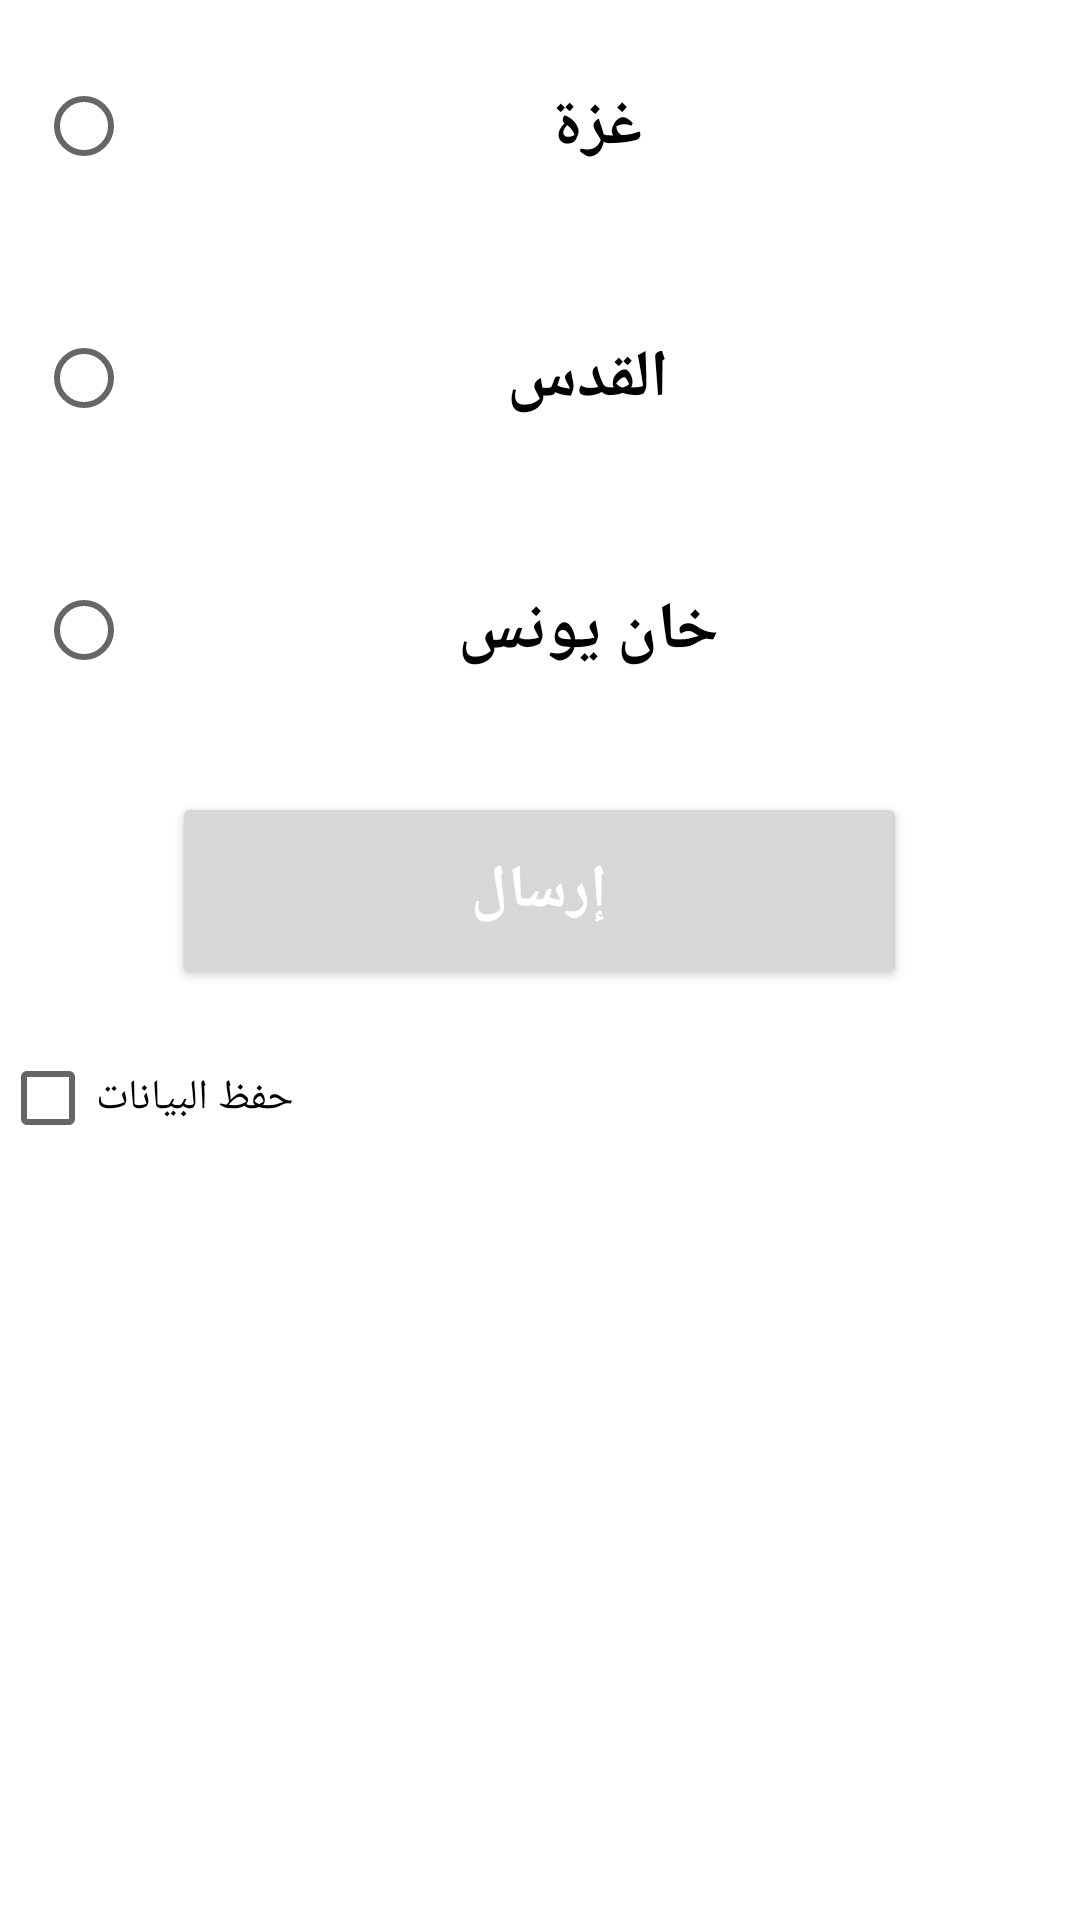

Write the Android layout XML for this screen, with the resource values it uses.
<!-- AndroidManifest.xml: application theme Theme.Homw2 -->
<!-- res/layout/activity_page2.xml -->
<?xml version="1.0" encoding="utf-8"?>
<LinearLayout xmlns:android="http://schemas.android.com/apk/res/android"
    xmlns:app="http://schemas.android.com/apk/res-auto"
    xmlns:tools="http://schemas.android.com/tools"
    android:layout_width="match_parent"
    android:layout_height="match_parent"
    tools:context=".page2"
    android:orientation="vertical">

    <RadioGroup
        android:id="@+id/rade"
        android:layout_width="match_parent"
        android:layout_height="wrap_content"
        android:layout_gravity="center">
        <RadioButton
            android:id="@+id/rdb"
            android:layout_width="match_parent"
            android:layout_height="60dp"
            android:text="غزة "
            android:textColor="@color/black"
            android:textSize="22sp"
            android:gravity="center"
            android:padding="12dp"
            android:layout_margin="12dp"
            android:textStyle="bold"

            /> <RadioButton
        android:id="@+id/rdb1"
        android:layout_width="match_parent"
        android:layout_height="60dp"
        android:text="القدس"
        android:textColor="@color/black"
        android:textSize="22sp"
        android:gravity="center"
        android:padding="12dp"
        android:layout_margin="12dp"
        android:textStyle="bold"

        /> <RadioButton
        android:id="@+id/rdb2"
        android:layout_width="match_parent"
        android:layout_height="60dp"
        android:text="خان يونس"
        android:textColor="@color/black"
        android:textSize="22sp"
        android:gravity="center"
        android:padding="12dp"
        android:layout_margin="12dp"
        android:textStyle="bold"

        />

    </RadioGroup>
    <Button
        android:id="@+id/bnn"
        android:layout_width="245dp"
        android:layout_height="66dp"
        android:layout_gravity="center"
        android:text="إرسال"
        android:textSize="20dp"
        android:textColor="@color/white"
        android:textStyle="bold"
        android:layout_margin="12dp"/>
    <CheckBox
        android:id="@+id/check1"
        android:layout_width="wrap_content"
        android:layout_height="wrap_content"
        android:text="حفظ البيانات"/>

</LinearLayout>
<!-- resources referenced by this layout -->
<resources>
  <style name="Theme.Homw2" parent="Theme.MaterialComponents.DayNight.DarkActionBar">
          
          <item name="colorPrimary">@color/purple_500</item>
          <item name="colorPrimaryVariant">@color/purple_700</item>
          <item name="colorOnPrimary">@color/white</item>
          
          <item name="colorSecondary">@color/teal_200</item>
          <item name="colorSecondaryVariant">@color/teal_700</item>
          <item name="colorOnSecondary">@color/black</item>
          
          <item name="android:statusBarColor" tools:targetApi="l">?attr/colorPrimaryVariant</item>
          
      </style>
  <!-- not gathered from this repository: default colours our renderer supplied (Android Studio template values) -->
  <color name="purple_500">#FF6200EE</color>
  <color name="purple_700">#FF3700B3</color>
  <color name="teal_200">#FF03DAC5</color>
  <color name="teal_700">#FF018786</color>
  <color name="black">#FF000000</color>
  <color name="white">#FFFFFFFF</color>
</resources>
